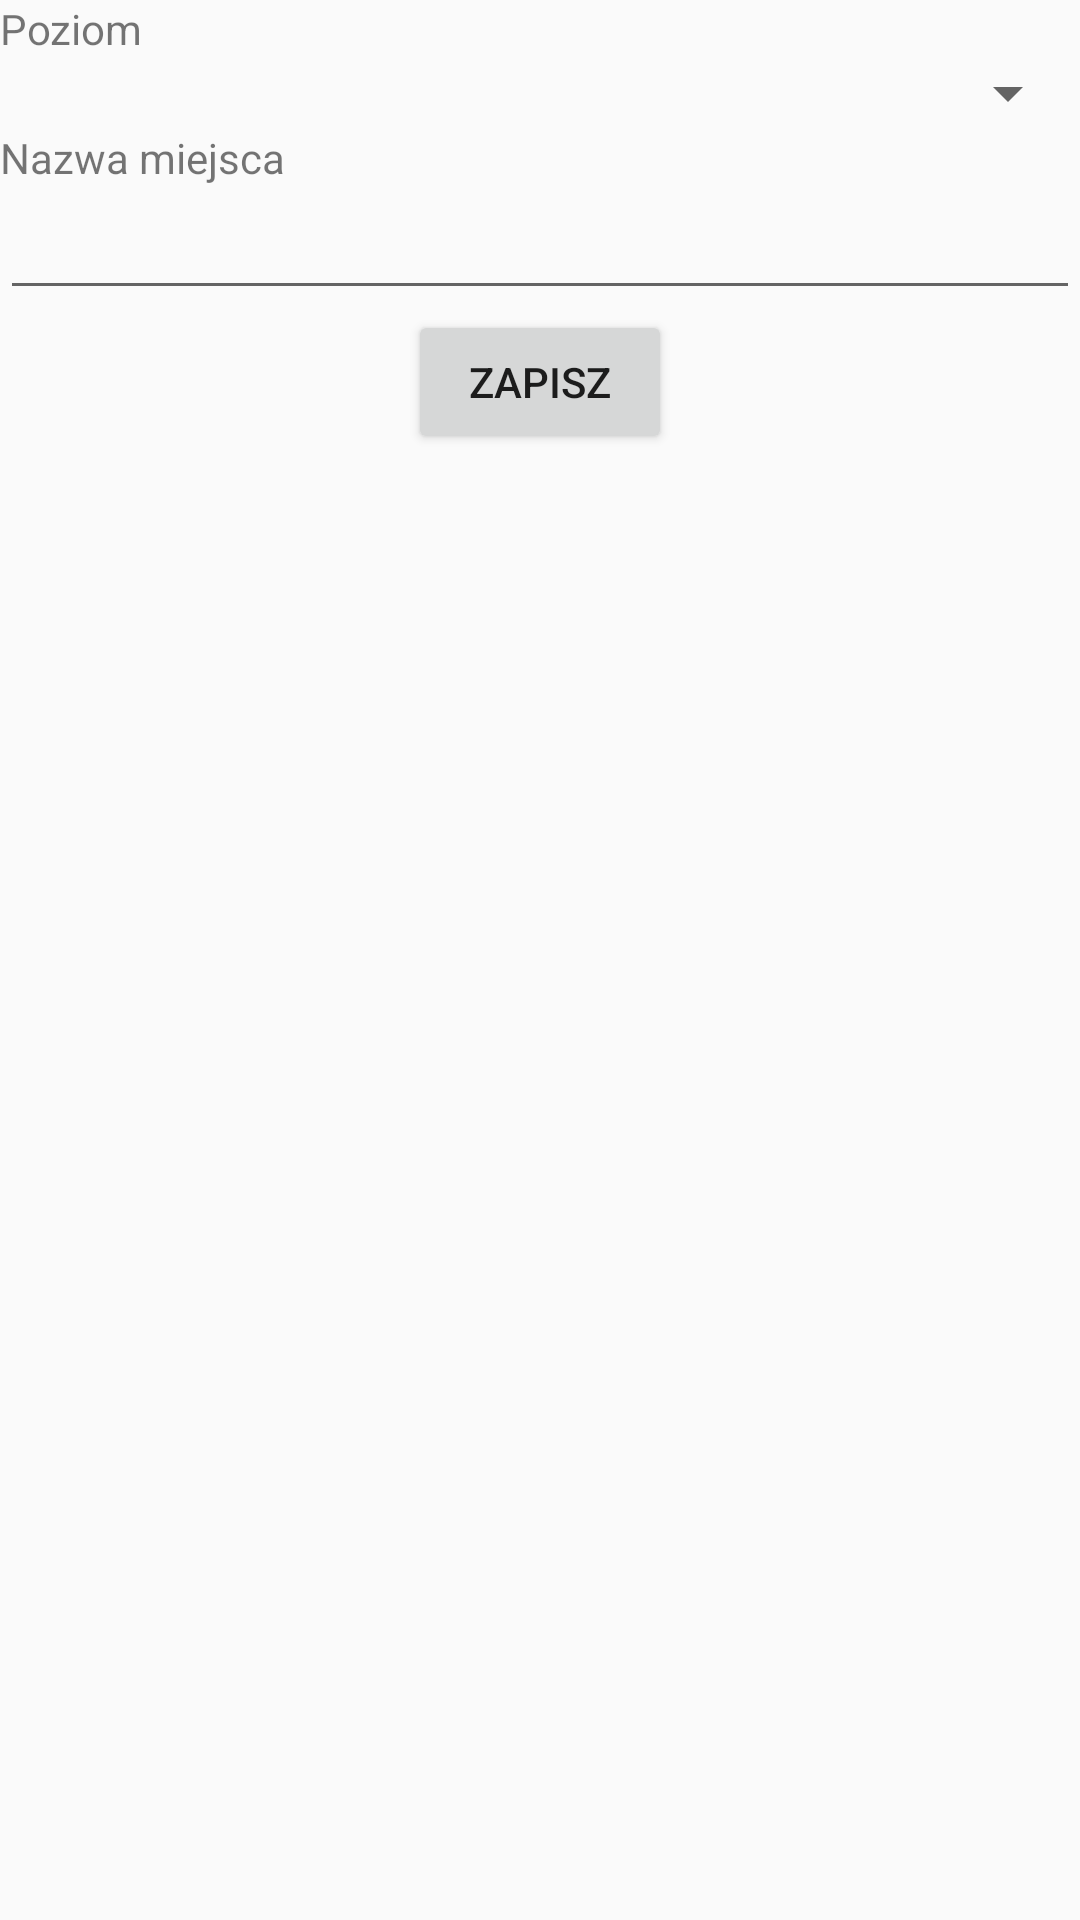

The Android layout XML behind this screen, and the referenced resources:
<!-- AndroidManifest.xml: application theme AppTheme -->
<!-- res/layout/activity_add_location.xml -->
<?xml version="1.0" encoding="utf-8"?>
<LinearLayout xmlns:android="http://schemas.android.com/apk/res/android"
    android:orientation="vertical" android:layout_width="match_parent"
    android:layout_height="match_parent">

    <TextView
        android:id="@+id/textView5"
        android:layout_width="match_parent"
        android:layout_height="wrap_content"
        android:text="Poziom" />

    <Spinner
        android:id="@+id/spinnerLevel"
        android:layout_width="match_parent"
        android:layout_height="wrap_content" />

    <TextView
        android:layout_width="wrap_content"
        android:layout_height="wrap_content"
        android:text="Nazwa miejsca"
        android:id="@+id/textView3" />

    <EditText
        android:layout_width="match_parent"
        android:layout_height="wrap_content"
        android:id="@+id/txtNameLocation" />

    <Button
        android:id="@+id/btnSaveLocation"
        android:layout_width="wrap_content"
        android:layout_height="wrap_content"
        android:layout_gravity="center_horizontal"
        android:text="Zapisz" />

</LinearLayout>
<!-- resources referenced by this layout -->
<resources>
  <style name="AppTheme" parent="Theme.AppCompat.Light.DarkActionBar">
          
          <item name="colorPrimary">@color/colorPrimary</item>
          <item name="colorPrimaryDark">@color/colorPrimaryDark</item>
          <item name="colorAccent">@color/colorAccent</item>
      </style>
  <color name="colorPrimary">#e7b815</color>
  <color name="colorPrimaryDark">#333</color>
  <color name="colorAccent">#666</color>
</resources>
